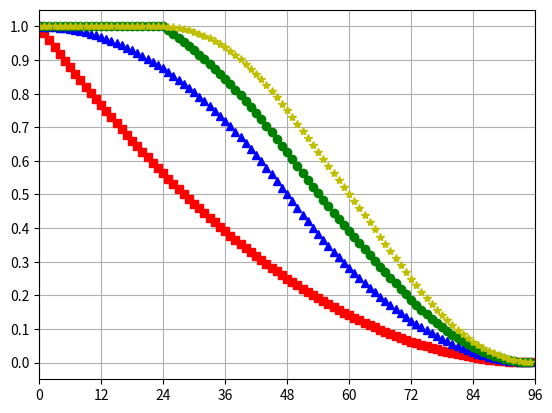

Write the Python code that produced this figure.
#!/usr/bin/python

from __future__ import division
import matplotlib.pyplot as plt
import matplotlib.ticker as ticker
import numpy as np

class tiling:
    """A discrete tiling of the plane"""
    def __init__(self, x_offset = 0, y_offset = 0, x_width = 2048, y_width = 2048):
        self.x_offset = x_offset
        self.y_offset = y_offset
        self.x_width  = x_width
        self.y_width  = y_width

class square:
    """A box to test whether a given configuration is correctly segmenting"""
    def __init__(self, x0, y0, x1, y1):
        self.x0 = x0
        self.y0 = y0
        self.x1 = x1
        self.y1 = y1

    def tiling_overlap(self, tiling):
        if ((self.x1-tiling.x_offset) // tiling.x_width) != ((self.x0-tiling.x_offset) // tiling.x_width) : 
            return True
        if ((self.y1-tiling.y_offset) // tiling.y_width) != ((self.y0-tiling.y_offset) // tiling.y_width) : 
            return True
        return False

tile_size=96
offset_list = [0, tile_size/2, tile_size/4, 3*tile_size/4]
color_list  = ["red", "blue", "green", "cyan"] * tile_size
size_and_probability_tuple_list = []
for square_size in range(tile_size):
    print("".join(map(str,[square_size+1, "/", tile_size])))
    probability_numerator   = [0]*len(offset_list)
    probability_denominator = [0]*len(offset_list)
    probability             = []
    for y0 in range(tile_size):
        for x0 in range(tile_size):
            my_square = square(x0, y0, x0+square_size, y0+square_size)
            tiling_overlap=[]
            for n,offset in enumerate(offset_list):
            #for n,offset in enumerate([0]): #Just one pass first (n=1)
                my_tiling = tiling(offset, offset, tile_size, tile_size) 
                tiling_overlap.extend([my_square.tiling_overlap(my_tiling)])
                if not all(tiling_overlap):
                    probability_numerator[n] += 1
                probability_denominator[n] += 1
    for n in range(len(offset_list)):
        probability.append(probability_numerator[n] / probability_denominator[n])
        size_and_probability_tuple_list.extend([(square_size,probability[n])])
    # print ("".join(map(str,["k = ", square_size,"; prob = ", probability])))

print (size_and_probability_tuple_list)
print (zip(*size_and_probability_tuple_list))
# print (color_list)

list_of_xs = []
list_of_ys = []
for n in range(len(offset_list)):
    xys=size_and_probability_tuple_list[n::len(offset_list)]
    list_of_xs.append([ xy[0] for xy in xys ])
    list_of_ys.append([ xy[1] for xy in xys ])

fig, ax = plt.subplots()
color_codes=['rs','b^', 'go', 'y*']
for n in range(len(offset_list)):
    plt.plot(list_of_xs[n],list_of_ys[n],color_codes[n])
plt.xlim([0,tile_size])
plt.xticks(range(0,tile_size+1,tile_size//8))
tick_spacing=0.1
ax.yaxis.set_major_locator(ticker.MultipleLocator(tick_spacing))
plt.grid()
# plt.yticks(np.arange(0,1,8))

# alternative... kinda annoying
# fig, ax = plt.subplots()
# ax.scatter(*zip(*size_and_probability_tuple_list[::-1]),
#             s=8,
#             color=color_list[::-1],
#             alpha=0.5)

plt.savefig('4_pass.png', bbox_inches='tight')
plt.show()        

quit()
